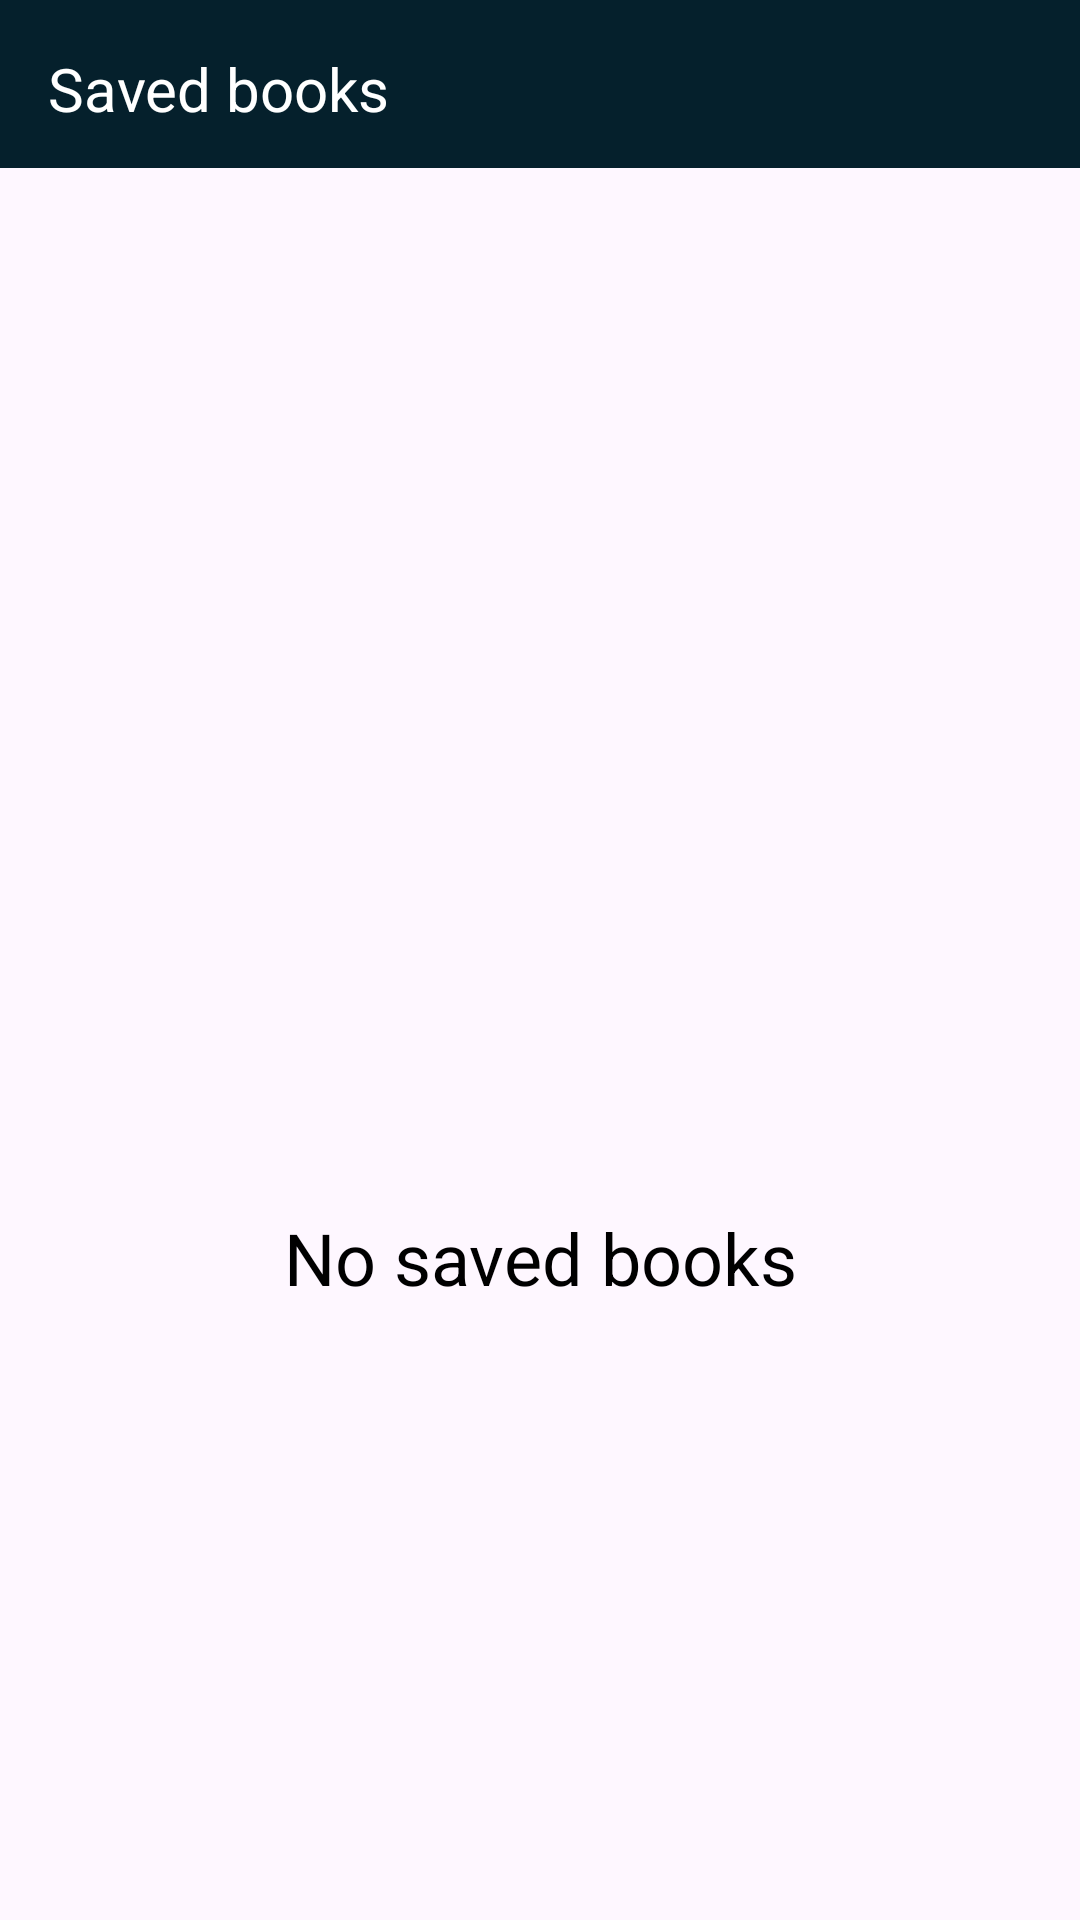

The Android layout XML behind this screen, and the referenced resources:
<!-- AndroidManifest.xml: application theme Theme.BookReader -->
<!-- res/layout/screen_saved.xml -->
<?xml version="1.0" encoding="utf-8"?>
<androidx.constraintlayout.widget.ConstraintLayout xmlns:android="http://schemas.android.com/apk/res/android"
    android:layout_width="match_parent"
    android:layout_height="match_parent"
    xmlns:app="http://schemas.android.com/apk/res-auto">


    <androidx.constraintlayout.widget.ConstraintLayout
        android:id="@+id/appBar"
        android:layout_width="match_parent"
        android:layout_height="56dp"
        android:background="@color/gray"
        android:padding="16dp"
        app:layout_constraintBottom_toTopOf="@id/recycler"
        app:layout_constraintLeft_toLeftOf="parent"
        app:layout_constraintRight_toRightOf="parent"
        app:layout_constraintTop_toTopOf="parent">

        <androidx.appcompat.widget.AppCompatTextView
            android:layout_width="match_parent"
            android:layout_height="wrap_content"
            android:text="Saved books"
            android:textColor="@color/white"
            android:textSize="20sp"
            app:layout_constraintLeft_toLeftOf="parent"
            app:layout_constraintTop_toTopOf="parent" />


    </androidx.constraintlayout.widget.ConstraintLayout>

    <androidx.recyclerview.widget.RecyclerView
        android:id="@+id/recycler"
        android:layout_width="match_parent"
        android:layout_height="0dp"
        android:layout_marginVertical="8dp"
        app:layout_constraintBottom_toBottomOf="parent"
        app:layout_constraintLeft_toLeftOf="parent"
        app:layout_constraintRight_toRightOf="parent"
        app:layout_constraintTop_toBottomOf="@id/appBar"
        app:layout_constraintVertical_weight="1" />

    <androidx.appcompat.widget.AppCompatImageView
        android:id="@+id/imgNoBooks"
        android:layout_width="150dp"
        android:layout_height="150dp"
        android:src="@drawable/books"
        app:layout_constraintBottom_toBottomOf="parent"
        app:layout_constraintLeft_toLeftOf="parent"
        app:layout_constraintRight_toRightOf="parent"
        app:layout_constraintTop_toTopOf="parent" />


    <androidx.appcompat.widget.AppCompatTextView
        android:id="@+id/txtNoBookTitle"
        android:layout_width="match_parent"
        android:layout_height="wrap_content"
        android:layout_marginVertical="8dp"
        android:gravity="center"
        android:text="No saved books"
        android:textColor="@color/black"
        android:textSize="24sp"
        app:layout_constraintLeft_toLeftOf="parent"
        app:layout_constraintRight_toRightOf="parent"
        app:layout_constraintTop_toBottomOf="@id/imgNoBooks" />
</androidx.constraintlayout.widget.ConstraintLayout>
<!-- resources referenced by this layout -->
<resources>
  <color name="black">#FF000000</color>
  <color name="gray">#05202C</color>
  <color name="white">#FFFFFFFF</color>
  <style name="Theme.BookReader" parent="Base.Theme.BookReader" />
  <style name="Base.Theme.BookReader" parent="Theme.Material3.DayNight.NoActionBar">
          
          
          <item name="android:statusBarColor">@color/gray</item>
         
      </style>
</resources>
